5-way image classification set "industrial_defects" from GitHub (Shrexshth/GARUDA); label vocabulary: crack, hole, normal, rust, scratch.

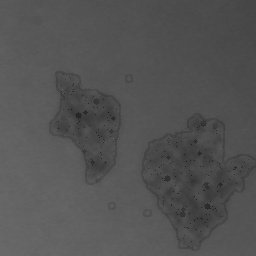
Label: rust

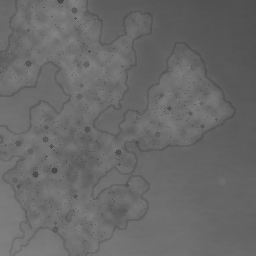
Label: rust

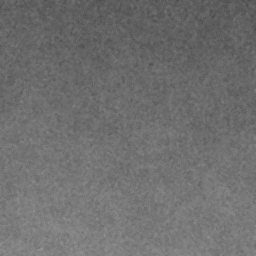
Label: normal

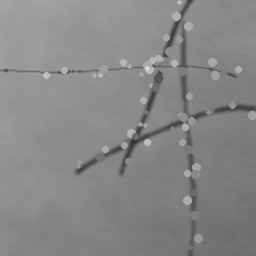
Label: scratch

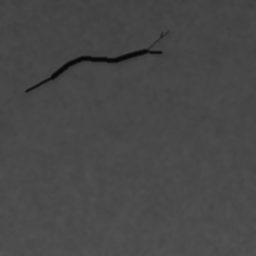
Label: crack

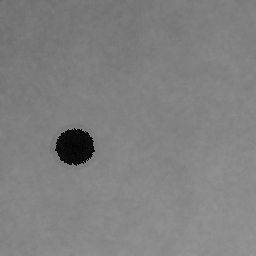
Label: hole
